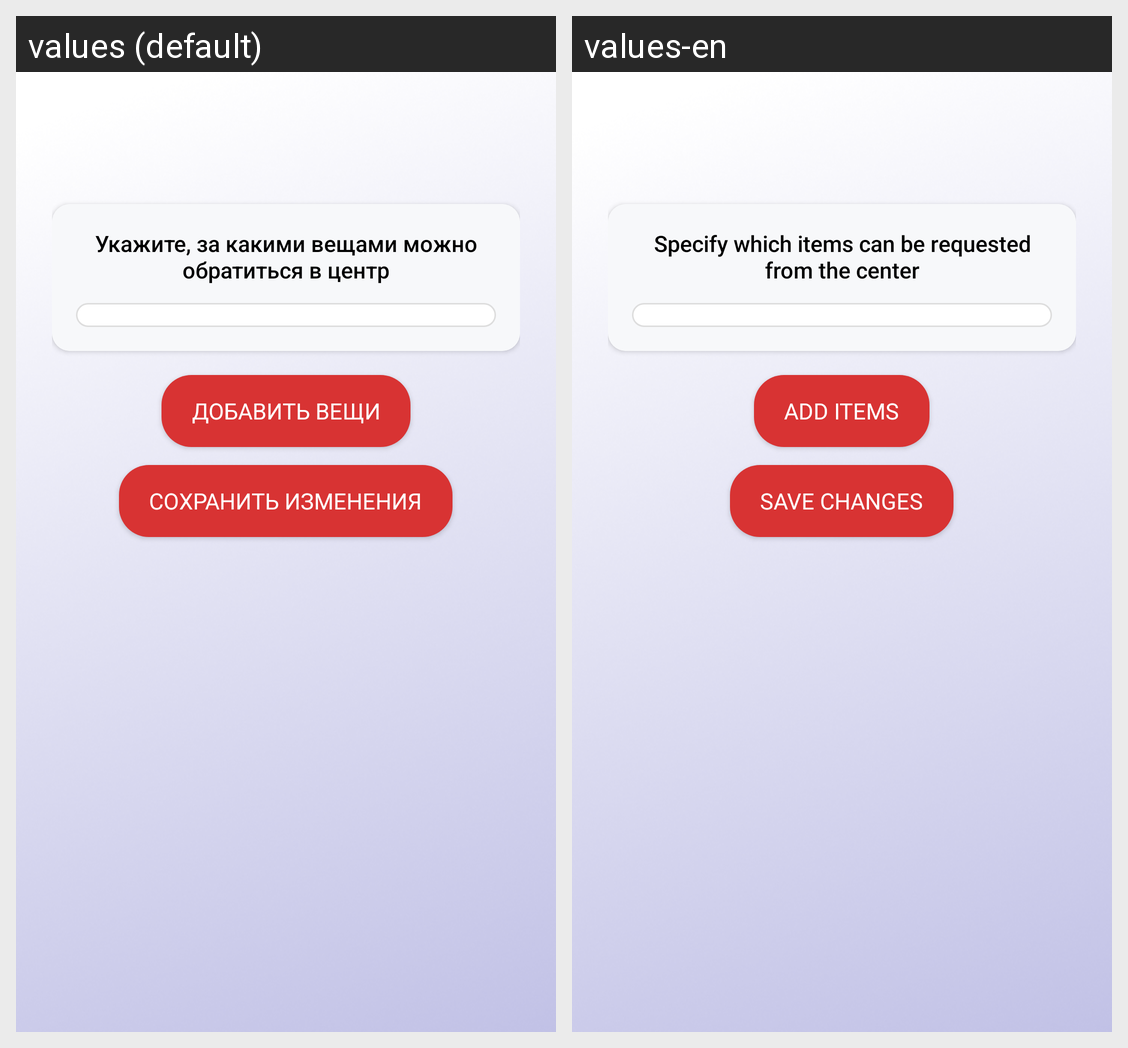

Strings drawn on this Android screen and how each of the app's shown locales translates them:
Android screen res/layout/activity_edit_list.xml rendered under 2 locales, left to right: values (default), values-en. Device: Nexus 5 (rendered at 1080×1920; each locale shown at half size, 540×960, under a caption strip naming it); theme Theme.AppCompat.Light.
Strings drawn on this screen, with the default value and each locale's value (text and hints the layout hard-codes, and strings that could not be matched under every locale, appear in the picture but are not listed):

editlist1
  values: Укажите, за какими вещами можно обратиться в центр
  values-en: Specify which items can be requested from the center

addrows
  values: Добавить вещи
  values-en: Add items

savechanges
  values: Сохранить изменения
  values-en: Save changes
